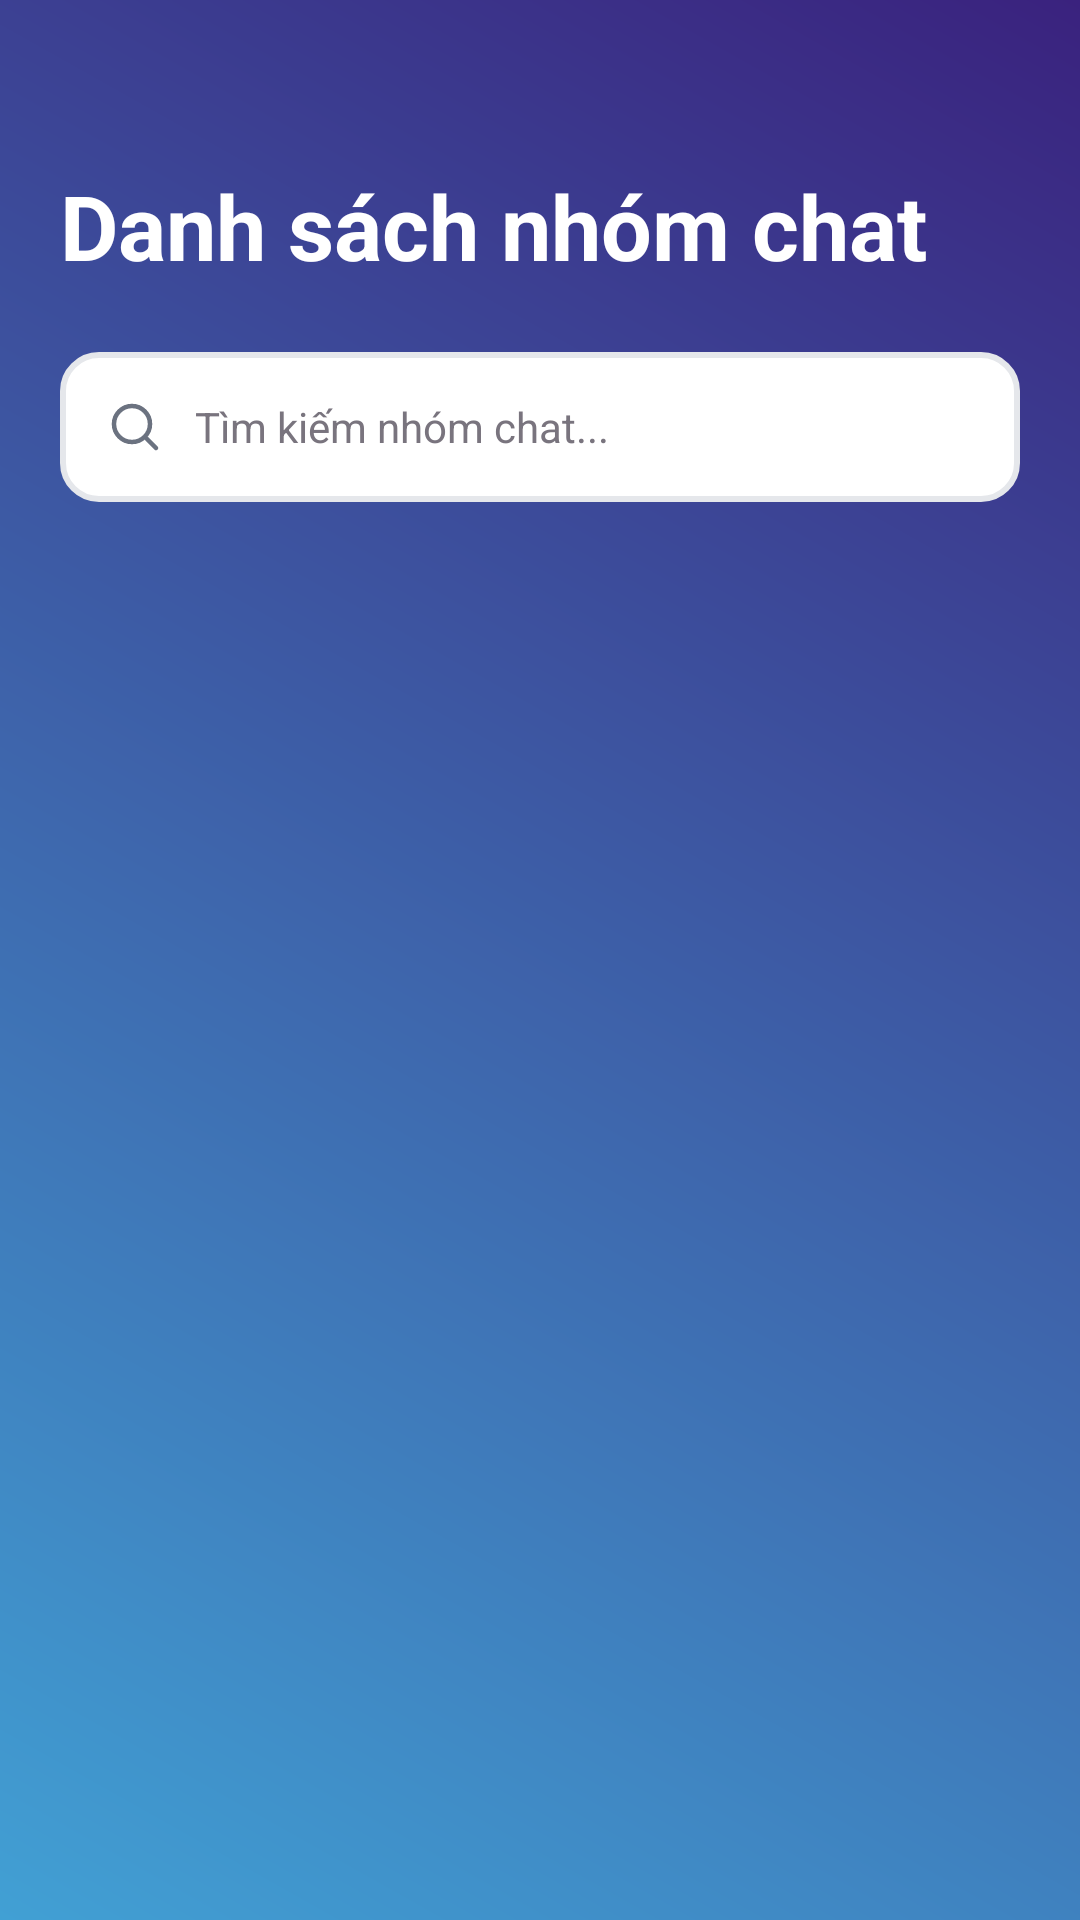

Here is an Android app screen rendered from its layout file. Give the layout XML and the strings, colors and styles it references.
<!-- AndroidManifest.xml: application theme Theme.StudyGroupChat -->
<!-- res/layout/fragment_chat.xml -->
<?xml version="1.0" encoding="utf-8"?>
<FrameLayout xmlns:android="http://schemas.android.com/apk/res/android"
    xmlns:app="http://schemas.android.com/apk/res-auto"
    xmlns:tools="http://schemas.android.com/tools"
    android:layout_width="match_parent"
    android:layout_height="match_parent"
    android:background="@drawable/background_root"
    >

    <LinearLayout
        android:layout_width="match_parent"
        android:layout_height="match_parent"
        android:orientation="vertical">

        
        <LinearLayout
            android:layout_width="match_parent"
            android:layout_height="wrap_content"
            android:layout_marginTop="55dp"
            android:gravity="center_vertical"
            android:orientation="horizontal"
            android:paddingHorizontal="20dp">

            <TextView
                android:id="@+id/tvTitle"
                android:layout_width="0dp"
                android:layout_height="wrap_content"
                android:layout_weight="1"
                android:gravity="start"
                android:text="Danh sách nhóm chat"
                android:textColor="#FFFFFF"
                android:textSize="30sp"
                android:textStyle="bold" />

        </LinearLayout>

        
        <EditText
            android:id="@+id/searchClass"
            android:layout_width="match_parent"
            android:layout_height="wrap_content"
            android:background="@drawable/bg_search"
            android:drawableStart="@drawable/search_icon"
            android:drawablePadding="10dp"
            android:hint="Tìm kiếm nhóm chat..."
            android:padding="15dp"
            android:layout_marginHorizontal="20dp"
            android:layout_marginTop="22dp"
            android:textSize="14sp" />

        
        <LinearLayout
            android:layout_width="match_parent"
            android:layout_height="0dp"
            android:layout_marginHorizontal="20dp"
            android:layout_marginTop="20dp"
            android:layout_weight="1"
            android:background="@drawable/background_block"
            android:orientation="vertical"

            >
            <ScrollView
                android:layout_width="match_parent"
                android:layout_height="wrap_content"
                android:paddingBottom="80dp">
                <androidx.recyclerview.widget.RecyclerView
                    android:id="@+id/recyclerGroupList"
                    android:layout_width="match_parent"
                    android:layout_height="match_parent"

                    tools:listitem="@layout/item_chat" />
            </ScrollView>


        </LinearLayout>
    </LinearLayout>

    <ProgressBar
        android:id="@+id/progressBar"
        android:layout_width="wrap_content"
        android:layout_height="wrap_content"
        android:layout_gravity="center"
        android:visibility="gone" />

</FrameLayout>
<!-- res/layout/item_chat.xml (included above) -->
<?xml version="1.0" encoding="utf-8"?>
<LinearLayout
    xmlns:android="http://schemas.android.com/apk/res/android"
    android:orientation="horizontal"
    android:padding="15dp"
    android:layout_width="match_parent"
    android:layout_height="wrap_content"
    android:layout_marginVertical="1dp">

    <ImageView
        android:id="@+id/imgGroupAvatar"
        android:src="@drawable/baseline_account_circle_24"
        android:layout_width="48dp"
        android:layout_height="48dp"
        android:layout_marginEnd="12dp"
        android:padding="0dp"
        android:scaleType="centerCrop"
        android:background="@drawable/bg_circle"/>

    <RelativeLayout
        android:layout_width="0dp"
        android:layout_weight="1"
        android:layout_height="wrap_content">

        <TextView
            android:id="@+id/tvGroupName"
            android:text="Tên nhóm"
            android:textSize="16sp"
            android:textStyle="bold"
            android:layout_alignParentStart="true"
            android:layout_width="wrap_content"
            android:layout_height="wrap_content"/>

        <TextView
            android:id="@+id/tvTime"
            android:text="1 phút"
            android:textSize="12sp"
            android:textColor="#888888"
            android:layout_alignParentEnd="true"
            android:layout_alignTop="@id/tvGroupName"
            android:layout_width="wrap_content"
            android:layout_height="wrap_content"/>

        <TextView
            android:id="@+id/tvLastMessage"
            android:text="Tin nhắn cuối cùng..."
            android:textSize="14sp"
            android:textColor="#888888"
            android:ellipsize="end"
            android:maxLines="1"
            android:layout_below="@id/tvGroupName"
            android:layout_width="match_parent"
            android:layout_height="wrap_content"/>
    </RelativeLayout>
</LinearLayout>
<!-- resources referenced by this layout -->
<resources>
  <!-- drawable background_root (drawable) -->
  <?xml version="1.0" encoding="utf-8"?>
  <shape xmlns:android="http://schemas.android.com/apk/res/android"
      android:shape="rectangle">
      <gradient
          android:endColor="#3A227E"
          android:startColor="#41A0D4"
          android:angle="45"/>
  </shape>
  <!-- drawable baseline_account_circle_24 (drawable) -->
  <vector xmlns:android="http://schemas.android.com/apk/res/android" android:height="24dp" android:tint="#DBDBDB" android:viewportHeight="24" android:viewportWidth="24" android:width="24dp">
        
      <path android:fillColor="@android:color/white" android:pathData="M12,2C6.48,2 2,6.48 2,12s4.48,10 10,10s10,-4.48 10,-10S17.52,2 12,2zM12,6c1.93,0 3.5,1.57 3.5,3.5S13.93,13 12,13s-3.5,-1.57 -3.5,-3.5S10.07,6 12,6zM12,20c-2.03,0 -4.43,-0.82 -6.14,-2.88C7.55,15.8 9.68,15 12,15s4.45,0.8 6.14,2.12C16.43,19.18 14.03,20 12,20z"/>
      
  </vector>
  <!-- drawable bg_circle (drawable) -->
  <?xml version="1.0" encoding="utf-8"?>
  <shape xmlns:android="http://schemas.android.com/apk/res/android">
      <solid android:color="#F3F4F6"/>
      <corners android:radius="100dp"/>
  
  </shape>
  <!-- drawable bg_search (drawable) -->
  <?xml version="1.0" encoding="utf-8"?>
  <shape xmlns:android="http://schemas.android.com/apk/res/android">
      <solid android:color="#fff"/>
      <corners android:radius="12dp"/>
      <stroke android:color="#E5E7EB"
          android:width="2dp"/>
  </shape>
  <!-- drawable search_icon (drawable) -->
  <vector xmlns:android="http://schemas.android.com/apk/res/android"
      android:width="20dp"
      android:height="20dp"
      android:viewportWidth="20"
      android:viewportHeight="20">
    <path
        android:pathData="M9,15C12.314,15 15,12.314 15,9C15,5.686 12.314,3 9,3C5.686,3 3,5.686 3,9C3,12.314 5.686,15 9,15Z"
        android:strokeWidth="1.5"
        android:fillColor="#00000000"
        android:strokeColor="#6B7280"/>
    <path
        android:pathData="M14,14L17,17L14,14Z"
        android:fillColor="#000000"/>
    <path
        android:pathData="M14,14L17,17"
        android:strokeWidth="1.5"
        android:fillColor="#00000000"
        android:strokeColor="#6B7280"
        android:strokeLineCap="round"/>
  </vector>
  <style name="Theme.StudyGroupChat" parent="Base.Theme.StudyGroupChat" />
  <style name="Base.Theme.StudyGroupChat" parent="Theme.Material3.DayNight.NoActionBar">
          <item name="colorPrimary">@color/md_theme_primary</item>
          <item name="colorOnPrimary">@color/md_theme_onPrimary</item>
  
          <item name="android:colorBackground">@color/md_theme_surface_light</item>
          <item name="colorSurface">@color/md_theme_surface_light</item>
          <item name="colorOnSurface">@color/md_theme_onSurface_light</item>
  
          <item name="colorOutline">@color/md_theme_outline_light</item>
  
          <item name="android:textColor">@color/md_theme_onSurface_light</item>
  
          <item name="android:textColorHint">@color/md_theme_outline_light</item>
  
      </style>
  <color name="md_theme_primary">#3A227E</color>
  <color name="md_theme_onPrimary">#FFFFFF</color>
  <color name="md_theme_surface_light">#FFFBFE</color>
  <color name="md_theme_onSurface_light">#1C1B1F</color>
  <color name="md_theme_outline_light">#79747E</color>
</resources>
